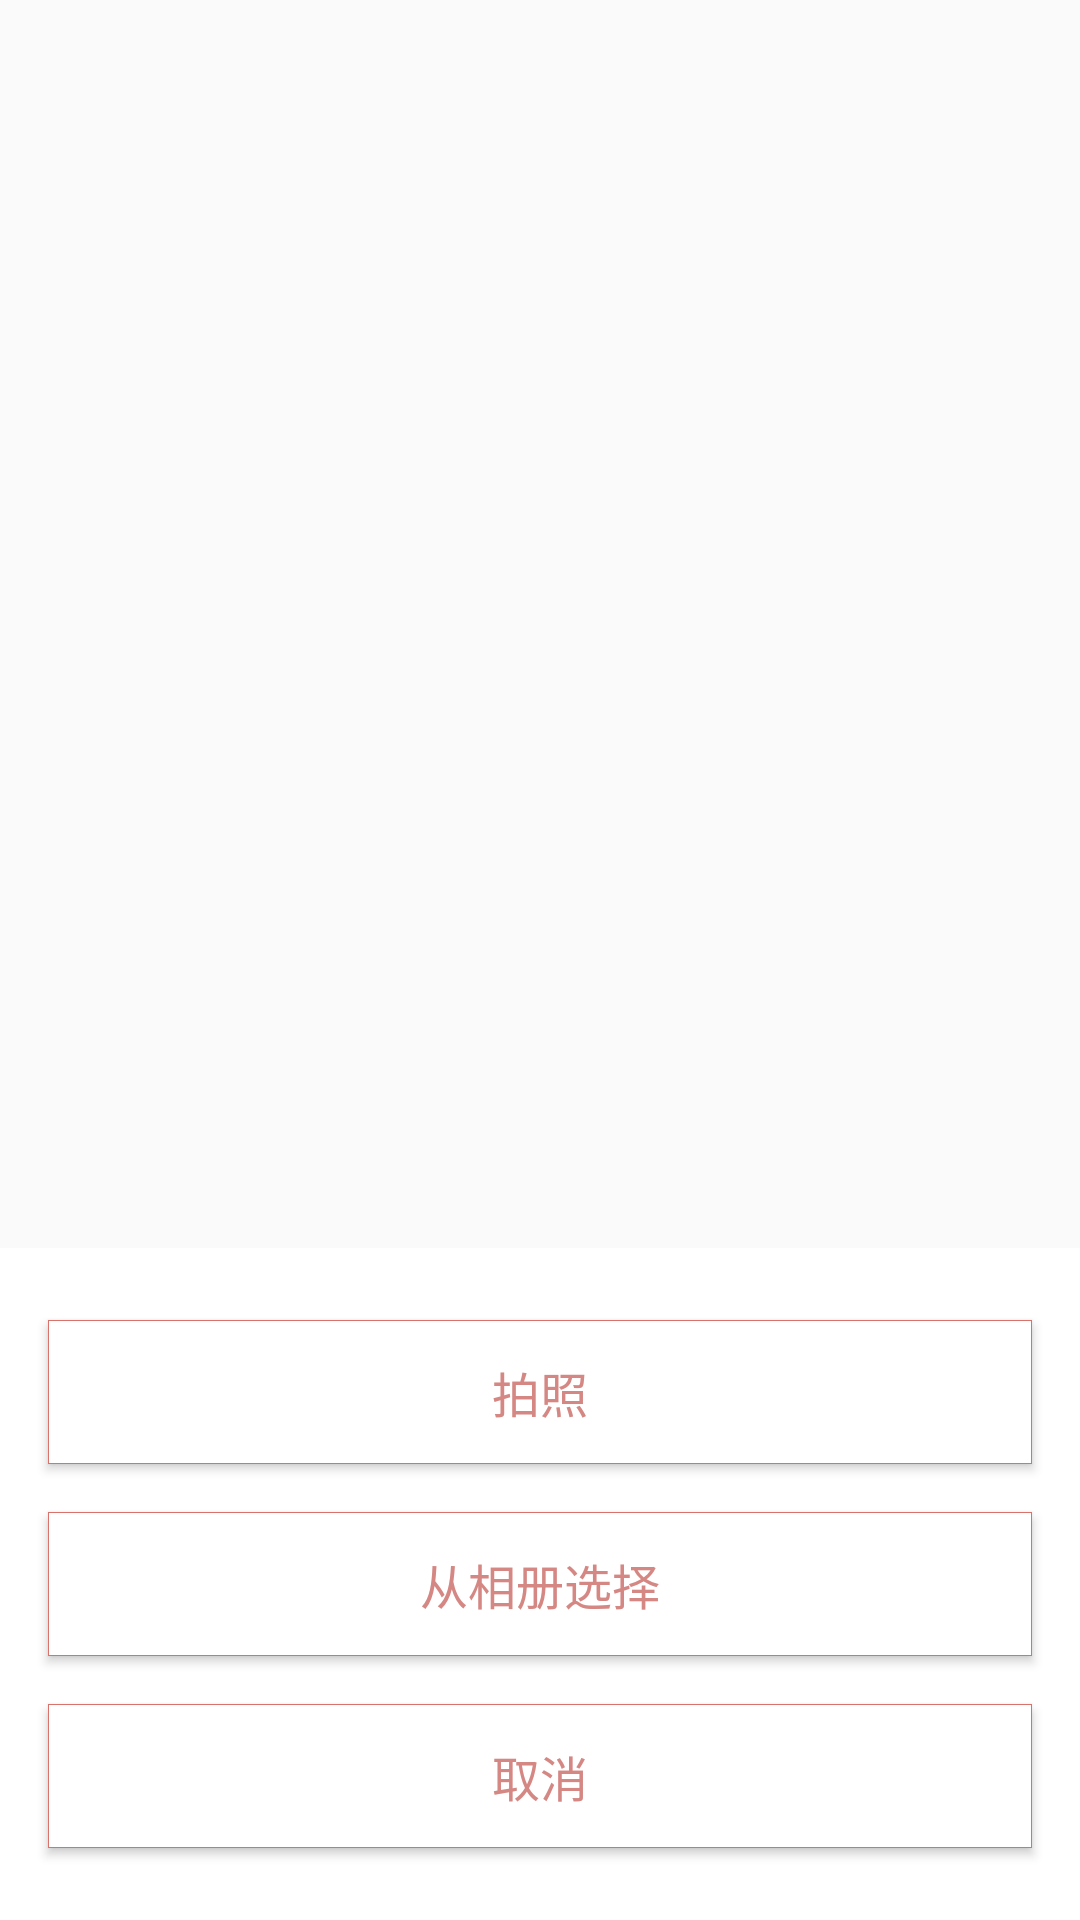

Reconstruct the res/layout file that produces this screen, plus the resources it refers to.
<!-- AndroidManifest.xml: application theme Theme.AppCompat.Light.NoActionBar -->
<!-- res/layout/me_avator_pop.xml -->
<?xml version="1.0" encoding="utf-8"?>
<RelativeLayout xmlns:android="http://schemas.android.com/apk/res/android"
    android:layout_width="match_parent"
    android:layout_height="match_parent">

    <LinearLayout
        android:id="@+id/pop_layout"
        android:layout_width="match_parent"
        android:layout_height="wrap_content"
        android:layout_alignParentBottom="true"
        android:background="@color/white"
        android:orientation="vertical">

        <Button
            android:id="@+id/me_editor_avatar_takephoto_btn"
            android:layout_width="match_parent"
            android:layout_height="48dp"
            android:layout_marginLeft="16dp"
            android:layout_marginRight="16dp"
            android:layout_marginTop="24dp"
            android:background="@drawable/button_selector_teal_boader"
            android:text="拍照"
            android:textColor="@color/colorTheme1"
            android:textSize="16sp" />

        <Button
            android:id="@+id/me_editor_avatar_album_btn"
            android:layout_width="match_parent"
            android:layout_height="48dp"
            android:layout_marginLeft="16dp"
            android:layout_marginRight="16dp"
            android:layout_marginTop="16dp"
            android:background="@drawable/button_selector_teal_boader"
            android:text="从相册选择"
            android:textColor="@color/colorTheme1"
            android:textSize="16sp" />

        <Button
            android:id="@+id/me_editor_avatar_cancel_btn"
            android:layout_width="match_parent"
            android:layout_height="48dp"
            android:layout_marginBottom="24dp"
            android:layout_marginLeft="16dp"
            android:layout_marginRight="16dp"
            android:layout_marginTop="16dp"
            android:background="@drawable/button_selector_teal_boader"
            android:text="取消"
            android:textColor="@color/colorTheme1"
            android:textSize="16sp" />
    </LinearLayout>
</RelativeLayout>
<!-- resources referenced by this layout -->
<resources>
  <color name="colorTheme1">#d48783</color>
  <color name="white">#FFFFFF</color>
  <!-- drawable button_selector_teal_boader (drawable) -->
  <?xml version="1.0" encoding="utf-8"?>
  <selector xmlns:android="http://schemas.android.com/apk/res/android">
      
      <item android:state_pressed="true">
          <shape>
              
              <solid android:color="#e0f2f1" />
              
              <stroke android:width="0.01dp" android:color="@color/colorTheme" />
          </shape>
      </item>
  
      
      <item android:state_focused="true">
          <shape>
              
              <solid android:color="#e0f2f1" />
              
              <stroke android:width="0.01dp" android:color="@color/colorTheme" />
          </shape>
      </item>
  
      
      <item>
          <shape>
              <solid android:color="#ffffff" />
              
              <stroke android:width="0.01dp" android:color="@color/colorTheme" />
          </shape>
      </item>
  
  </selector>
  <color name="colorTheme">#da726c</color>
</resources>
